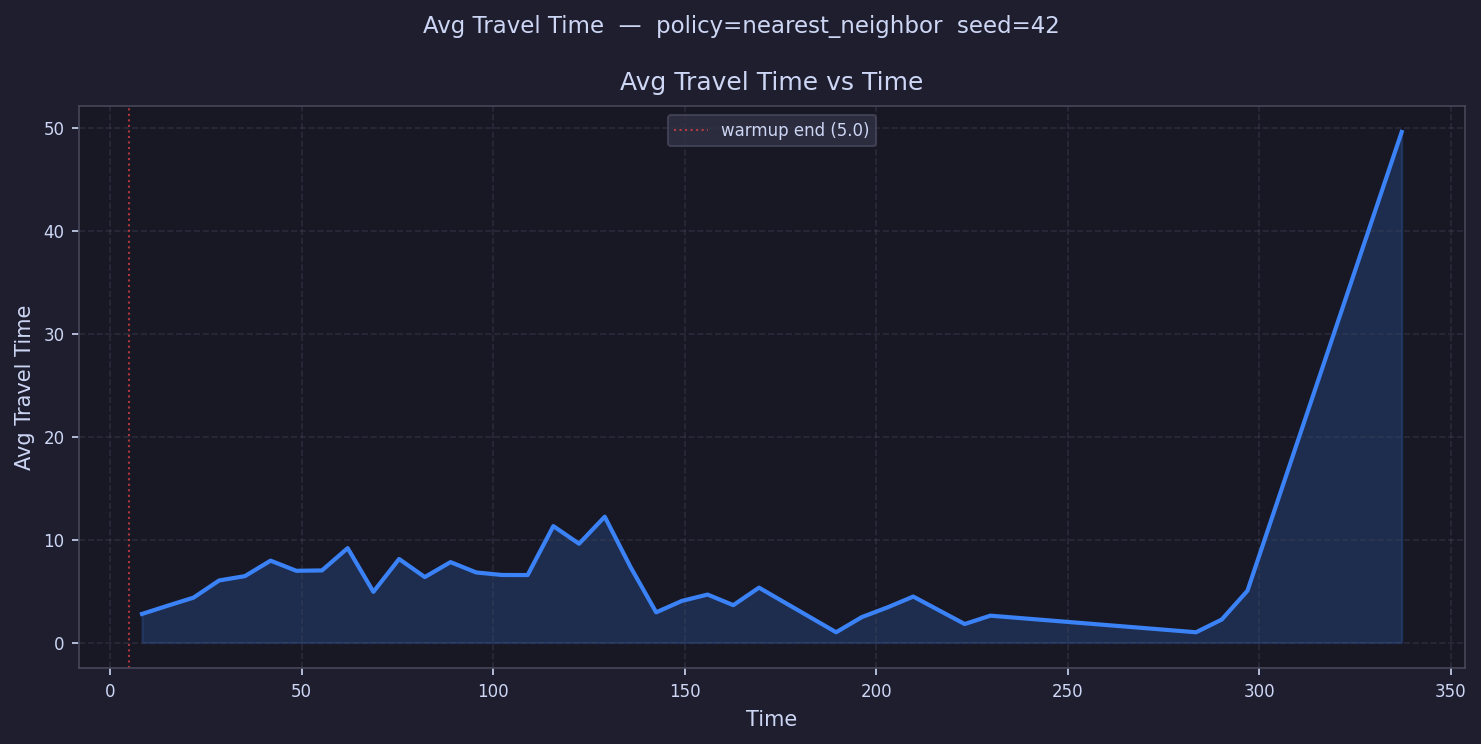

The file beside this chart, header and first rows:
time, avg_travel_time
8.355, 2.778
15.06, 3.581
21.77, 4.358
28.48, 6.033
35.19, 6.449
41.9, 7.955
48.61, 6.97
55.32, 7.006
62.03, 9.171
68.74, 4.924
75.45, 8.116
82.16, 6.36
88.87, 7.814
95.58, 6.808
102.3, 6.565
109, 6.554
115.7, 11.31
122.4, 9.597
129.1, 12.22
135.8, 7.348
142.6, 2.936
149.3, 4.045
156, 4.66
162.7, 3.632
169.4, 5.333
176.1, 
182.8, 
189.5, 1.0
196.2, 2.472
202.9, 3.418
209.6, 4.466
216.4, 
223.1, 1.8
229.8, 2.611
236.5, 
243.2, 
249.9, 
256.6, 
263.3, 
270, 
276.7, 
283.5, 1.0
290.2, 2.236
296.9, 5.033
303.6, 
310.3, 
317, 
323.7, 
330.4, 
337.1, 49.59
